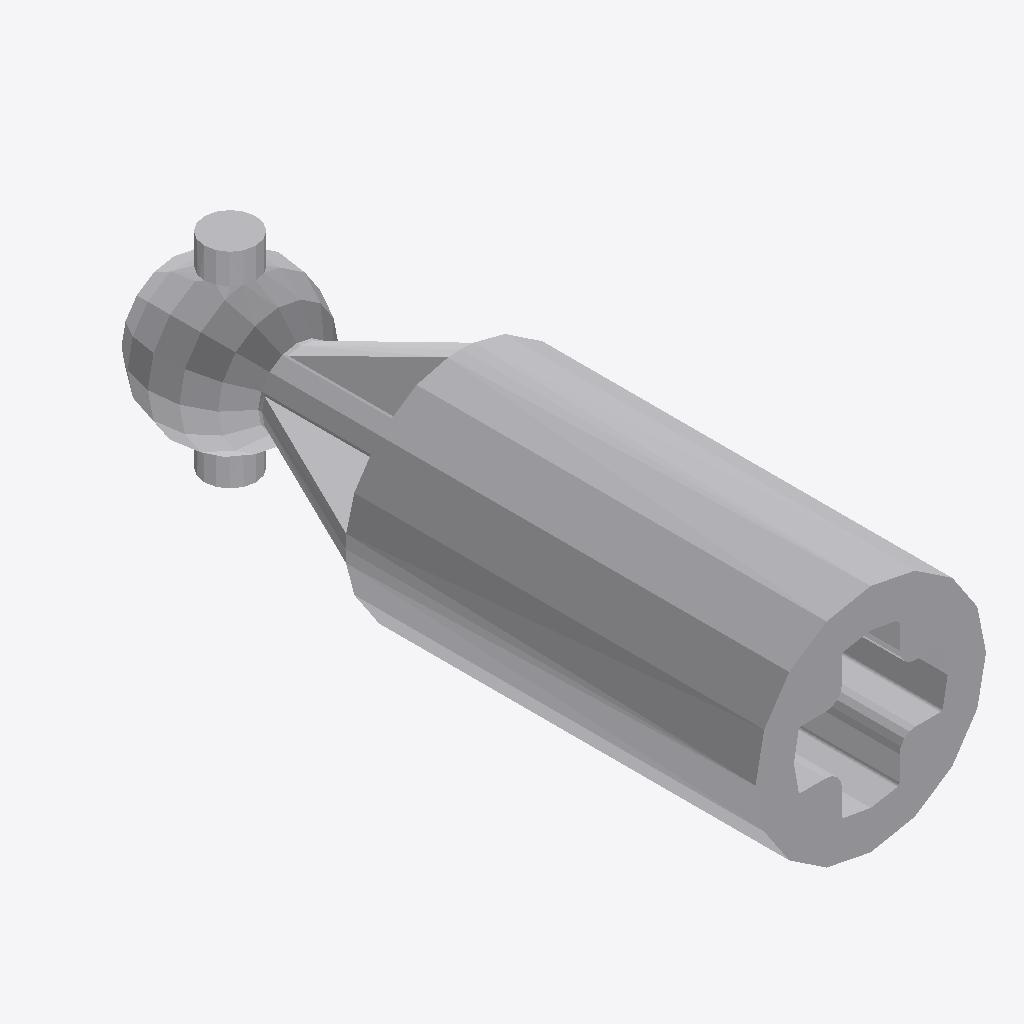
Isometric view of an IFC building model (IFC-SPF (STEP), schema IFC2X3, length unit millimetre), seen from the south-west, elements coloured by IFC class: 1 other element (light grey).
Extent 0.007 m × 0.022 m × 0.007 m (x, y, z). Elements (1): 1 IfcBuildingElementProxy.

HEADER;
FILE_DESCRIPTION(('Unknown'),'2;1');
FILE_NAME('ClGray_4268659_MCM','2025-07-21T23:55:00+02:00',('Unknown'),('Unknown'),'ST-DEVELOPER v19.4','Unknown','OpenTools');
FILE_SCHEMA(('IFC2X3'));
ENDSEC;
DATA;
#1359=IFCPROJECT('07hUkdHgGydfWsFJH56q5B',#1757,'ClGray_4268659_MCM',' ',' ',' ',' ',(#1752),#1360);
#20=IFCBUILDING('3G2N19bOG__grq1LV0cQPU',#1757,'Default Building',$,$,#18,$,$,.ELEMENT.,0.0,0.0,$);
#14=IFCBUILDINGELEMENTPROXY('2GP_XOK7Wq1Pa1NGQTVWHM',#1757,'ClGray_4268659_MCM',' ','ClGray_4268659_MCM',#19,#15,' ',.ELEMENT.);
ENDSEC;
